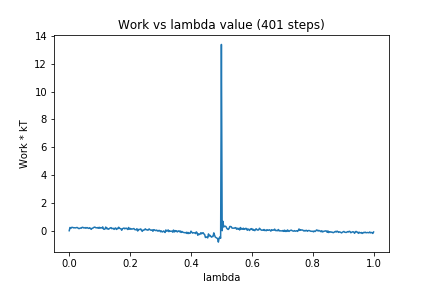

Data behind this chart, as committed beside it:
0, 0.0
1, 0.2304
2, 0.1625
3, 0.2353
4, 0.2403
5, 0.2271
6, 0.2023
7, 0.2161
8, 0.2015
9, 0.217
10, 0.2304
11, 0.2217
12, 0.1662
13, 0.1508
14, 0.1742
15, 0.1996
16, 0.1833
17, 0.2433
18, 0.2422
19, 0.2006
20, 0.2022
21, 0.2254
22, 0.1775
23, 0.2226
24, 0.2168
25, 0.1685
26, 0.1747
27, 0.2145
28, 0.1472
29, 0.09927
30, 0.1751
31, 0.1855
32, 0.2261
33, 0.2579
34, 0.2522
35, 0.2113
36, 0.2142
37, 0.1942
38, 0.2359
39, 0.1779
40, 0.243
41, 0.1891
42, 0.2193
43, 0.1918
44, 0.2725
45, 0.1238
46, 0.0991
47, 0.1233
48, 0.2618
49, 0.1443
50, 0.1874
51, 0.1084
52, 0.1155
53, 0.1668
54, 0.2024
55, 0.2198
56, 0.1461
57, 0.1649
58, 0.1696
59, 0.09511
60, 0.1735
... 340 more rows
